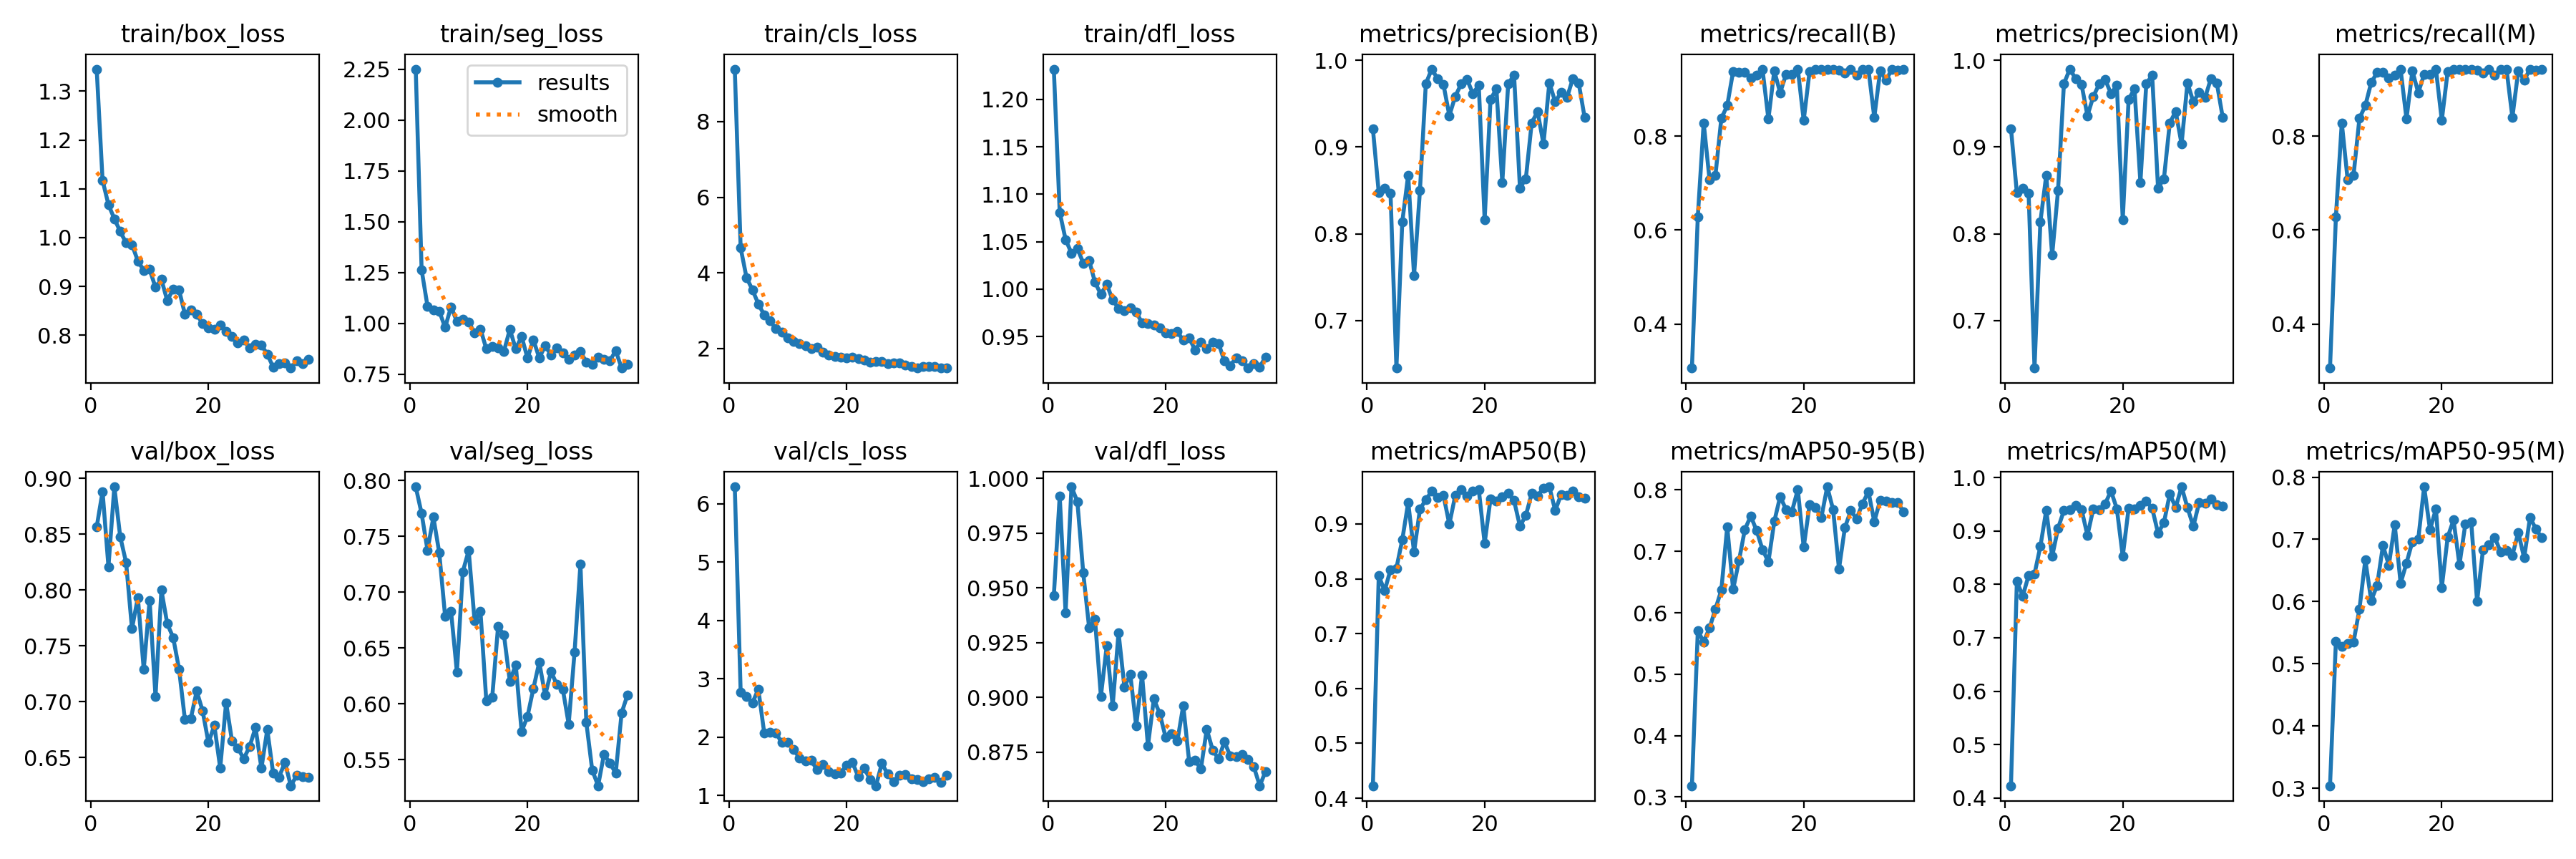

The data file committed next to this chart (first rows):
epoch, time, train/box_loss, train/seg_loss, train/cls_loss, train/dfl_loss, metrics/precision(B), metrics/recall(B), metrics/mAP50(B), metrics/mAP50-95(B), metrics/precision(M), metrics/recall(M), metrics/mAP50(M), metrics/mAP50-95(M), val/box_loss, val/seg_loss, val/cls_loss, val/dfl_loss, lr/pg0, lr/pg1, lr/pg2
1, 6.27, 1.345, 2.251, 9.391, 1.232, 0.9213, 0.3062, 0.4227, 0.3183, 0.9213, 0.3062, 0.4229, 0.3041, 0.8565, 0.7944, 6.29, 0.9464, 0.0001647, 0.0001647, 0.0001647
2, 11.9, 1.117, 1.264, 4.656, 1.081, 0.8472, 0.6285, 0.8054, 0.5705, 0.8472, 0.6285, 0.8054, 0.5365, 0.8884, 0.7705, 2.771, 0.992, 0.0003292, 0.0003292, 0.0003292
3, 17.49, 1.068, 1.085, 3.871, 1.052, 0.8528, 0.8283, 0.778, 0.5528, 0.8528, 0.8283, 0.778, 0.5281, 0.8209, 0.7377, 2.696, 0.9387, 0.0004914, 0.0004914, 0.0004914
4, 23.01, 1.039, 1.065, 3.552, 1.038, 0.8465, 0.7067, 0.8167, 0.5753, 0.8465, 0.7067, 0.8167, 0.5326, 0.8926, 0.7672, 2.589, 0.9962, 0.0006514, 0.0006514, 0.0006514
5, 28.58, 1.013, 1.06, 3.177, 1.043, 0.6452, 0.7172, 0.8194, 0.6062, 0.6452, 0.7172, 0.8194, 0.5351, 0.8479, 0.7354, 2.824, 0.9895, 0.0008092, 0.0008092, 0.0008092
6, 34.16, 0.9893, 0.9804, 2.885, 1.027, 0.8139, 0.8378, 0.8712, 0.637, 0.8139, 0.8378, 0.8712, 0.5878, 0.8247, 0.6781, 2.078, 0.9569, 0.0008055, 0.0008055, 0.0008055
7, 39.62, 0.9857, 1.082, 2.727, 1.03, 0.8678, 0.8652, 0.9389, 0.7404, 0.8678, 0.8652, 0.9389, 0.6672, 0.7654, 0.683, 2.088, 0.9318, 0.0008, 0.0008, 0.0008
8, 45.14, 0.9522, 1.01, 2.517, 1.007, 0.752, 0.9377, 0.8489, 0.638, 0.7753, 0.9142, 0.8521, 0.6018, 0.7933, 0.6286, 2.071, 0.9356, 0.0007945, 0.0007945, 0.0007945
9, 50.58, 0.933, 1.022, 2.436, 0.9946, 0.8499, 0.9356, 0.9267, 0.6848, 0.8499, 0.9356, 0.9048, 0.6257, 0.7289, 0.7184, 1.908, 0.9005, 0.000789, 0.000789, 0.000789
10, 56.07, 0.9347, 1.006, 2.283, 1.005, 0.973, 0.9364, 0.9442, 0.7358, 0.973, 0.9364, 0.9382, 0.6901, 0.7908, 0.7374, 1.915, 0.9236, 0.0007835, 0.0007835, 0.0007835
11, 61.59, 0.8981, 0.9546, 2.186, 0.9885, 0.9899, 0.9234, 0.9595, 0.7573, 0.9899, 0.9234, 0.9401, 0.6585, 0.7044, 0.6747, 1.792, 0.8961, 0.000778, 0.000778, 0.000778
12, 67.9, 0.9144, 0.9732, 2.12, 0.9798, 0.9789, 0.9299, 0.948, 0.7339, 0.9789, 0.9299, 0.948, 0.7237, 0.8, 0.6829, 1.644, 0.9295, 0.0007725, 0.0007725, 0.0007725
13, 73.41, 0.8708, 0.8748, 2.065, 0.9777, 0.9721, 0.9422, 0.9519, 0.703, 0.9721, 0.9422, 0.94, 0.6293, 0.7698, 0.6025, 1.594, 0.9048, 0.000767, 0.000767, 0.000767
14, 79.01, 0.8948, 0.8862, 1.997, 0.9802, 0.9363, 0.8366, 0.8995, 0.6829, 0.9363, 0.8366, 0.8916, 0.6619, 0.7575, 0.606, 1.601, 0.9105, 0.0007615, 0.0007615, 0.0007615
15, 84.46, 0.8927, 0.8803, 2.023, 0.9758, 0.9584, 0.9393, 0.9518, 0.7487, 0.9584, 0.9393, 0.9415, 0.6965, 0.7293, 0.6694, 1.444, 0.8869, 0.000756, 0.000756, 0.000756
16, 89.93, 0.8433, 0.8635, 1.908, 0.9645, 0.9727, 0.8925, 0.9622, 0.7893, 0.9727, 0.8925, 0.9403, 0.7002, 0.6838, 0.6616, 1.539, 0.9102, 0.0007505, 0.0007505, 0.0007505
17, 95.4, 0.8516, 0.9713, 1.819, 0.9638, 0.9782, 0.9318, 0.9504, 0.7682, 0.9782, 0.9318, 0.9504, 0.7845, 0.6849, 0.6203, 1.413, 0.8779, 0.000745, 0.000745, 0.000745
18, 100.9, 0.8433, 0.8749, 1.788, 0.9624, 0.9617, 0.9321, 0.9596, 0.7649, 0.9617, 0.9321, 0.9751, 0.7155, 0.7094, 0.6351, 1.374, 0.8993, 0.0007395, 0.0007395, 0.0007395
19, 106.3, 0.8234, 0.9358, 1.762, 0.959, 0.9713, 0.9429, 0.9628, 0.8007, 0.9713, 0.9429, 0.9413, 0.7489, 0.6919, 0.5754, 1.392, 0.8926, 0.000734, 0.000734, 0.000734
20, 111.8, 0.8149, 0.8297, 1.748, 0.9539, 0.8163, 0.8338, 0.8647, 0.7068, 0.8163, 0.8338, 0.8523, 0.6228, 0.6633, 0.5888, 1.519, 0.8819, 0.0007285, 0.0007285, 0.0007285
21, 117.4, 0.8123, 0.9191, 1.762, 0.9531, 0.9552, 0.9381, 0.9459, 0.7755, 0.9552, 0.9381, 0.9425, 0.7035, 0.6787, 0.6139, 1.568, 0.8835, 0.000723, 0.000723, 0.000723
22, 122.9, 0.8203, 0.8308, 1.722, 0.9552, 0.9671, 0.9429, 0.9415, 0.7717, 0.9671, 0.9429, 0.9415, 0.7312, 0.6404, 0.6374, 1.322, 0.8801, 0.0007175, 0.0007175, 0.0007175
23, 128.4, 0.8072, 0.8899, 1.693, 0.9462, 0.8592, 0.9429, 0.9491, 0.7552, 0.8592, 0.9429, 0.9485, 0.659, 0.6991, 0.6077, 1.47, 0.8962, 0.000712, 0.000712, 0.000712
24, 133.9, 0.7977, 0.8453, 1.634, 0.9489, 0.9728, 0.9429, 0.9557, 0.8052, 0.9728, 0.9429, 0.9557, 0.7246, 0.6649, 0.6289, 1.281, 0.8708, 0.0007066, 0.0007066, 0.0007066
25, 139.4, 0.7842, 0.8795, 1.659, 0.936, 0.9832, 0.9429, 0.9425, 0.7681, 0.9832, 0.9429, 0.9425, 0.7282, 0.6584, 0.6174, 1.169, 0.8712, 0.0007011, 0.0007011, 0.0007011
26, 144.9, 0.7906, 0.8544, 1.656, 0.9445, 0.8528, 0.9412, 0.8959, 0.6714, 0.8528, 0.9412, 0.8959, 0.6, 0.6489, 0.6133, 1.552, 0.8674, 0.0006956, 0.0006956, 0.0006956
27, 150.3, 0.7736, 0.8252, 1.591, 0.9378, 0.8635, 0.935, 0.9154, 0.7385, 0.8635, 0.935, 0.9154, 0.6829, 0.6597, 0.582, 1.368, 0.8854, 0.0006901, 0.0006901, 0.0006901
28, 156, 0.782, 0.844, 1.619, 0.9441, 0.9281, 0.9429, 0.9555, 0.7662, 0.9281, 0.9429, 0.9691, 0.6908, 0.6768, 0.6465, 1.243, 0.876, 0.0006846, 0.0006846, 0.0006846
29, 162.3, 0.7795, 0.862, 1.608, 0.943, 0.9409, 0.9306, 0.9514, 0.7533, 0.9409, 0.9306, 0.9439, 0.7034, 0.6403, 0.7251, 1.35, 0.8719, 0.0006791, 0.0006791, 0.0006791
30, 168.6, 0.7614, 0.8098, 1.567, 0.9242, 0.9036, 0.9429, 0.9651, 0.7777, 0.9036, 0.9429, 0.9826, 0.6797, 0.675, 0.5834, 1.357, 0.8798, 0.0006736, 0.0006736, 0.0006736
31, 174.1, 0.7344, 0.7978, 1.521, 0.9195, 0.9742, 0.9429, 0.9677, 0.7975, 0.9742, 0.9429, 0.9436, 0.682, 0.6357, 0.5409, 1.293, 0.8732, 0.0006681, 0.0006681, 0.0006681
32, 179.6, 0.7415, 0.8339, 1.491, 0.9279, 0.952, 0.8401, 0.9243, 0.7486, 0.952, 0.8401, 0.9086, 0.6744, 0.6324, 0.5268, 1.279, 0.873, 0.0006626, 0.0006626, 0.0006626
33, 185.1, 0.7426, 0.8233, 1.52, 0.9245, 0.9634, 0.9393, 0.9536, 0.7832, 0.9634, 0.9393, 0.9536, 0.7111, 0.6456, 0.555, 1.234, 0.8738, 0.0006571, 0.0006571, 0.0006571
34, 190.6, 0.7328, 0.8172, 1.517, 0.9169, 0.9571, 0.9193, 0.9523, 0.7823, 0.9571, 0.9193, 0.9523, 0.6703, 0.6246, 0.547, 1.288, 0.8717, 0.0006516, 0.0006516, 0.0006516
35, 196.2, 0.7478, 0.8658, 1.527, 0.9219, 0.9792, 0.9429, 0.9599, 0.7794, 0.9792, 0.9429, 0.9599, 0.7355, 0.6337, 0.5382, 1.309, 0.8683, 0.0006461, 0.0006461, 0.0006461
36, 201.6, 0.7411, 0.7807, 1.479, 0.9182, 0.9735, 0.9407, 0.9497, 0.7793, 0.9735, 0.9407, 0.9497, 0.7164, 0.6328, 0.592, 1.23, 0.8596, 0.0006406, 0.0006406, 0.0006406
37, 207.1, 0.7506, 0.8001, 1.491, 0.9287, 0.934, 0.9429, 0.9466, 0.7641, 0.934, 0.9429, 0.9466, 0.7026, 0.6319, 0.6082, 1.354, 0.8662, 0.0006351, 0.0006351, 0.0006351
